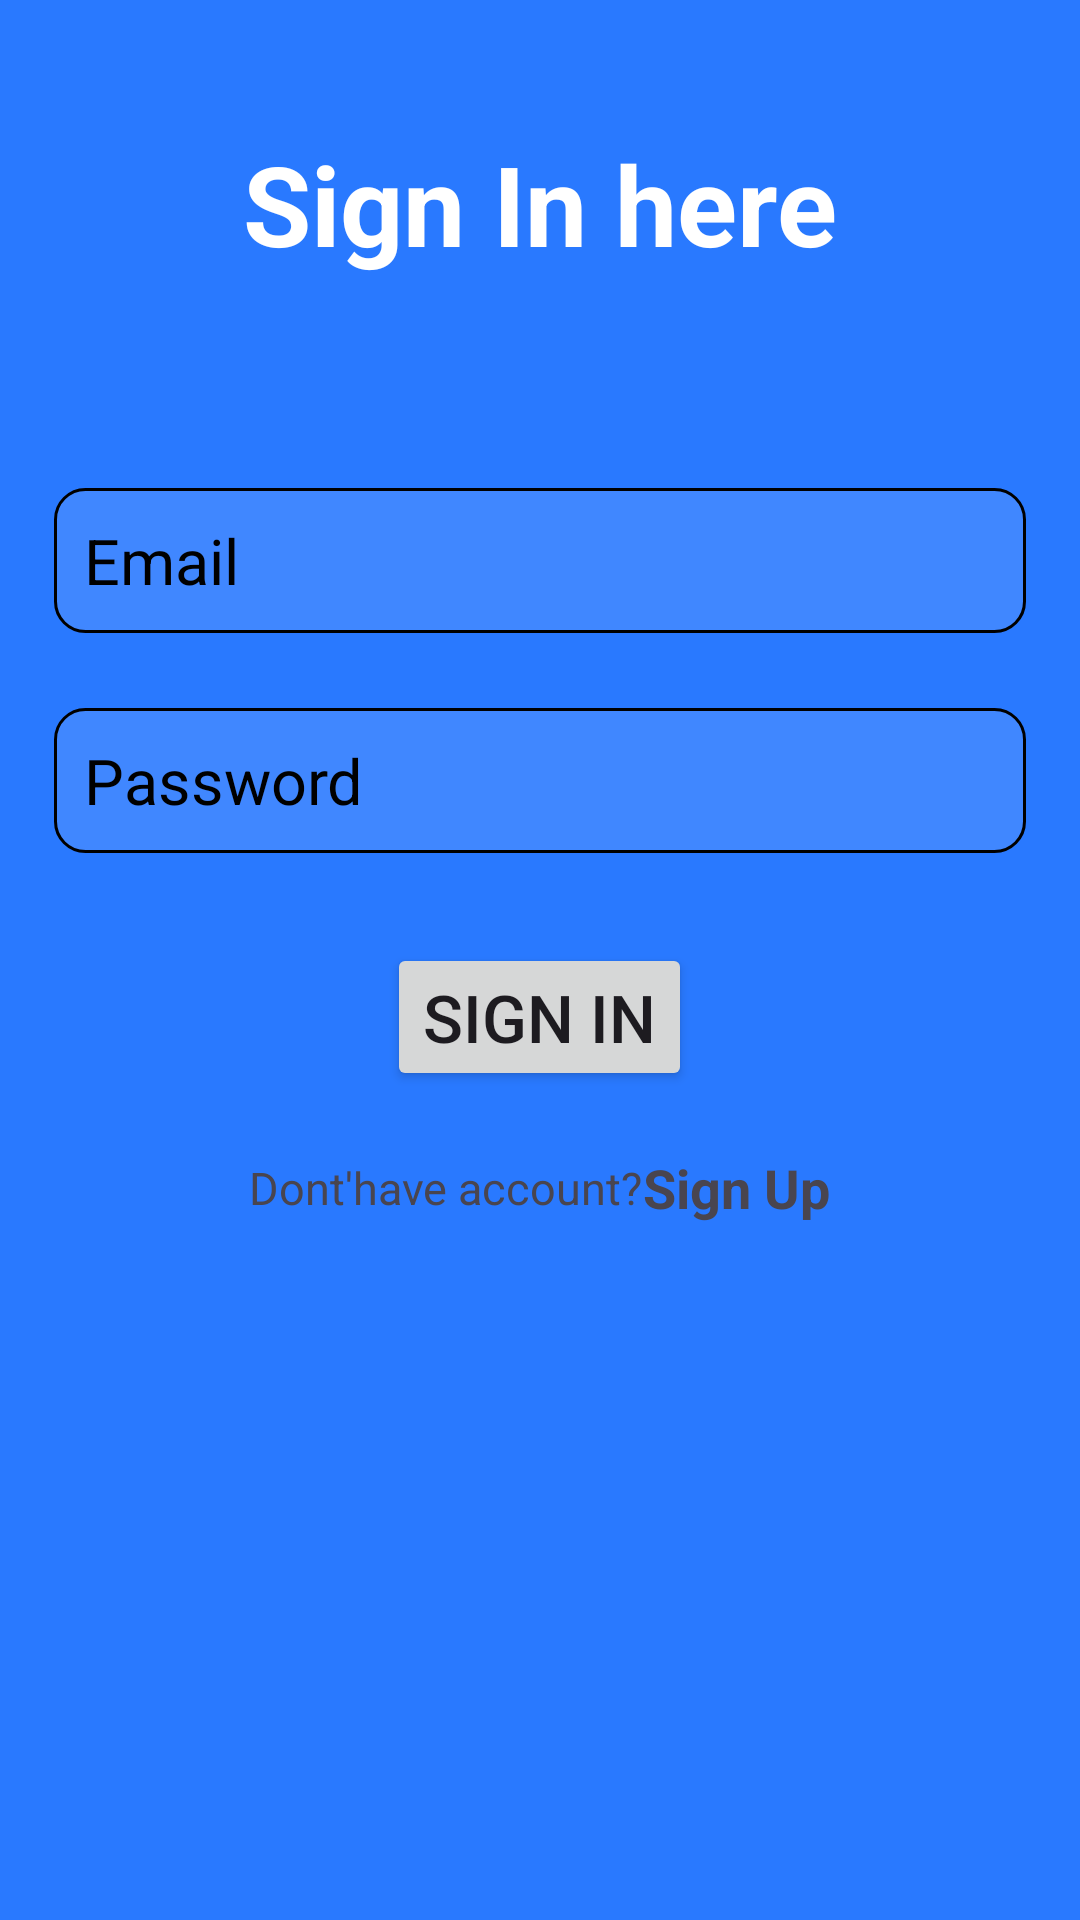

Reconstruct the res/layout file that produces this screen, plus the resources it refers to.
<!-- AndroidManifest.xml: application theme Theme.CodingQuizApp -->
<!-- res/layout/activity_sign_in.xml -->
<?xml version="1.0" encoding="utf-8"?>
<RelativeLayout xmlns:android="http://schemas.android.com/apk/res/android"
    xmlns:app="http://schemas.android.com/apk/res-auto"
    xmlns:tools="http://schemas.android.com/tools"
    android:id="@+id/main"
    android:layout_width="match_parent"
    android:padding="3dp"
    android:background="#2979FF"
    android:layout_height="match_parent"
    tools:context=".SignIn">

    <LinearLayout
        android:layout_width="match_parent"
        android:layout_height="match_parent"
        android:background="@drawable/register_back"
        android:orientation="vertical"
        android:gravity="center_horizontal">
        <TextView
            android:layout_width="wrap_content"
            android:layout_height="wrap_content"
            android:text="Sign In here"
            android:textSize="37sp"
            android:layout_marginTop="40dp"
            android:textStyle="bold"
            android:textColor="@color/white"/>



        <EditText
            android:id="@+id/userEmail"
            android:layout_width="match_parent"
            android:layout_height="wrap_content"
            android:hint="Email"
            android:textSize="21sp"
            android:padding="10dp"
            android:inputType="textEmailAddress"
            android:layout_marginTop="70dp"
            android:layout_marginEnd="15dp"
            android:background="@drawable/edittext_background"
            android:layout_marginStart="15dp"
            android:textColorHint="@color/black"/>



        <EditText
            android:id="@+id/password"
            android:layout_width="match_parent"
            android:layout_height="wrap_content"
            android:hint="Password"
            android:textSize="21sp"
            android:padding="10dp"
            android:inputType="textPassword"
            android:layout_marginTop="25dp"
            android:layout_marginEnd="15dp"
            android:background="@drawable/edittext_background"
            android:layout_marginStart="15dp"
            android:textColorHint="@color/black"/>

        <Button
            android:id="@+id/signIn"
            android:layout_width="wrap_content"
            android:layout_height="wrap_content"
            android:text="Sign In"
            android:textSize="22sp"
            android:layout_marginTop="30dp"/>

        <LinearLayout
            android:layout_width="wrap_content"
            android:layout_height="wrap_content"
            android:orientation="horizontal"
            android:gravity="center"
            android:layout_marginTop="20dp">



            <TextView
                android:id="@+id/alreadyRegistered"
                android:layout_width="wrap_content"
                android:layout_height="wrap_content"
                android:text="Dont'have account?"
                android:textSize="15sp"/>


            <TextView
                android:id="@+id/signUp"
                android:layout_width="wrap_content"
                android:layout_height="wrap_content"
                android:text="Sign Up"
                android:textSize="18sp"
                android:textStyle="bold"/>

        </LinearLayout>

        <ProgressBar
            android:id="@+id/progressBar"
            android:layout_width="wrap_content"
            android:layout_height="wrap_content"
            android:layout_marginTop="20dp"
            android:visibility="invisible"/>




    </LinearLayout>

</RelativeLayout>
<!-- resources referenced by this layout -->
<resources>
  <!-- drawable edittext_background (drawable) -->
  <?xml version="1.0" encoding="utf-8"?>
  <shape android:shape="rectangle" xmlns:android="http://schemas.android.com/apk/res/android">
         <corners android:radius="10dp"/>
      <stroke android:width="1dp"/>
      <solid android:color="#1BFFFFFF"/>
  
  </shape>
  <style name="Theme.CodingQuizApp" parent="Base.Theme.CodingQuizApp" />
  <style name="Base.Theme.CodingQuizApp" parent="Theme.Material3.DayNight.NoActionBar">
          
          
      </style>
  <!-- not gathered from this repository: default colours our renderer supplied (Android Studio template values) -->
  <color name="black">#FF000000</color>
  <color name="white">#FFFFFFFF</color>
</resources>
